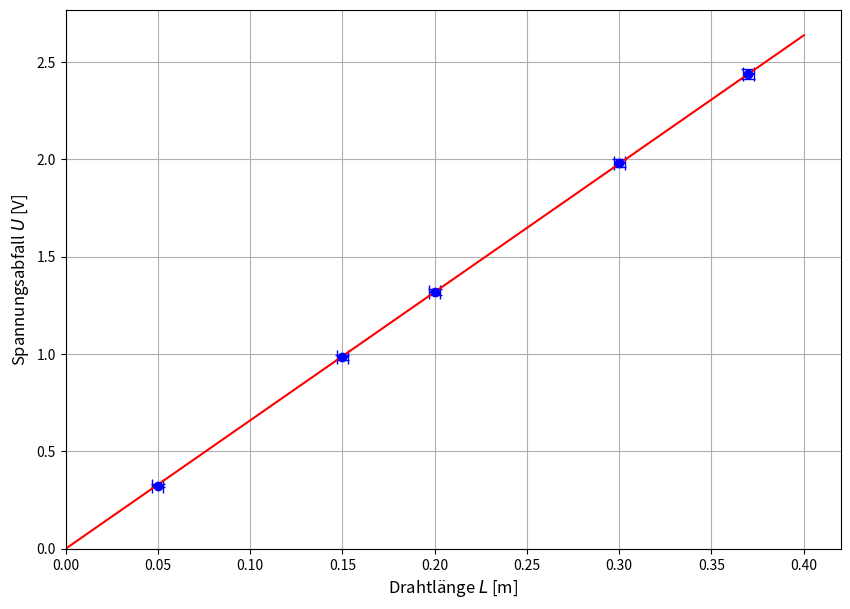

Reproduce this figure in Python.
import numpy as np
import matplotlib.pyplot as plt

L_cm = np.array([5, 15, 20, 30, 37])
U_V = np.array([0.323, 0.983, 1.318, 1.981, 2.440])

L_m = L_cm / 100.0
delta_L_m = 0.3 / 100.0
delta_U_V = 0.009 * U_V + 0.004

L_m_reshaped = L_m[:, np.newaxis]
m, _, _, _ = np.linalg.lstsq(L_m_reshaped, U_V, rcond=None)
slope = m[0]

plt.figure(figsize=(10, 7))
plt.errorbar(L_m, U_V, xerr=delta_L_m, yerr=delta_U_V, fmt='o', color='blue', capsize=5)

L_fit = np.linspace(0, 0.4, 100)
U_fit = slope * L_fit
plt.plot(L_fit, U_fit, color='red')
plt.xlabel('Drahtlänge $L$ [m]', fontsize=12)
plt.ylabel('Spannungsabfall $U$ [V]', fontsize=12)
plt.grid(True)
plt.xlim(0)
plt.ylim(0)
plt.savefig('spannungsabfall_draht.png')
